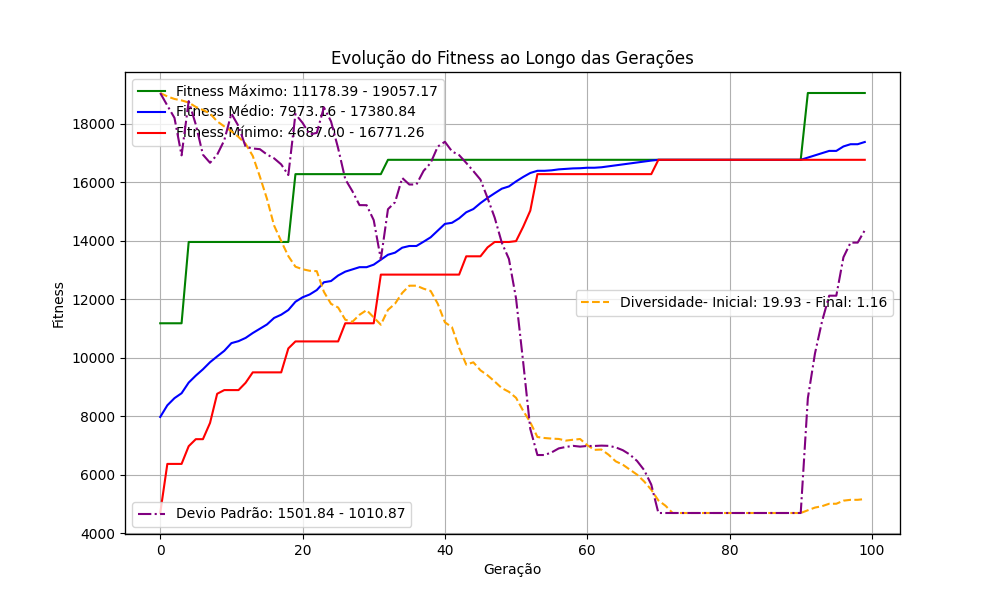

Values plotted in this chart, from the file beside it:
fitness, origem, tempo_criacao, geracao, individuo, diversidade
9749, Geração Inicial, 1733446616, 0, {20639: 1193, 20640: 1193, 20641: 85669,…, 19.98
6367, Geração Inicial, 1733446616, 0, {20639: 953, 20640: 58096, 20641: 1193, …, 19.98
9499, Geração Inicial, 1733446616, 0, {20639: 62344, 20640: 1193, 20641: 57639…, 19.98
8892, Geração Inicial, 1733446616, 0, {20639: 58096, 20640: 953, 20641: 953, 2…, 19.98
7769, Geração Inicial, 1733446616, 0, {20639: 953, 20640: 85669, 20641: 85669,…, 19.98
6367, Geração Inicial, 1733446616, 0, {20639: 953, 20640: 1391, 20641: 85669, …, 19.98
8652, Geração Inicial, 1733446616, 0, {20639: 1391, 20640: 52945, 20641: 85669…, 19.98
9143, Geração Inicial, 1733446616, 0, {20639: 58096, 20640: 57639, 20641: 5763…, 19.98
11178, Geração Inicial, 1733446616, 0, {20639: 57639, 20640: 52945, 20641: 5294…, 19.98
4687, Geração Inicial, 1733446616, 0, {20639: 1391, 20640: 953, 20641: 953, 20…, 19.98
6367, Geração Inicial, 1733446616, 0, {20639: 58096, 20640: 1391, 20641: 953, …, 19.98
6973, Geração Inicial, 1733446616, 0, {20639: 85669, 20640: 62344, 20641: 6234…, 19.98
6973, Geração Inicial, 1733446616, 0, {20639: 62344, 20640: 62344, 20641: 1391…, 19.98
6090, Geração Inicial, 1733446616, 0, {20639: 58096, 20640: 52945, 20641: 5294…, 19.98
6090, Geração Inicial, 1733446616, 0, {20639: 62344, 20640: 62344, 20641: 686,…, 19.98
9499, Geração Inicial, 1733446616, 0, {20639: 62344, 20640: 57639, 20641: 686,…, 19.98
7213, Geração Inicial, 1733446616, 0, {20639: 1391, 20640: 57639, 20641: 52945…, 19.98
9499, Geração Inicial, 1733446616, 0, {20639: 57639, 20640: 1391, 20641: 1193,…, 19.98
7213, Geração Inicial, 1733446616, 0, {20639: 57639, 20640: 953, 20641: 1391, …, 19.98
6973, Geração Inicial, 1733446616, 0, {20639: 1193, 20640: 686, 20641: 686, 20…, 19.98
10557, Geração Inicial, 1733446616, 0, {20639: 52945, 20640: 686, 20641: 953, 2…, 19.98
6367, Geração Inicial, 1733446616, 0, {20639: 85669, 20640: 57639, 20641: 686,…, 19.98
7213, Geração Inicial, 1733446616, 0, {20639: 58096, 20640: 57639, 20641: 686,…, 19.98
6367, Geração Inicial, 1733446616, 0, {20639: 52945, 20640: 1193, 20641: 57639…, 19.98
9499, Geração Inicial, 1733446616, 0, {20639: 57639, 20640: 57639, 20641: 5294…, 19.98
7213, Geração Inicial, 1733446616, 0, {20639: 1193, 20640: 58096, 20641: 62344…, 19.98
6367, Geração Inicial, 1733446616, 0, {20639: 62344, 20640: 52945, 20641: 5809…, 19.98
8892, Geração Inicial, 1733446617, 0, {20639: 1391, 20640: 58096, 20641: 1193,…, 19.98
8892, Geração Inicial, 1733446617, 0, {20639: 1391, 20640: 1391, 20641: 686, 2…, 19.98
8892, Geração Inicial, 1733446617, 0, {20639: 57639, 20640: 953, 20641: 1391, …, 19.98
9749, Geração Inicial, 1733446616, 0, {20639: 1193, 20640: 1193, 20641: 85669,…, 19.88
6367, Geração Inicial, 1733446616, 0, {20639: 953, 20640: 58096, 20641: 1193, …, 19.88
9499, Geração Inicial, 1733446616, 0, {20639: 62344, 20640: 1193, 20641: 57639…, 19.88
8892, Geração Inicial, 1733446616, 0, {20639: 58096, 20640: 953, 20641: 953, 2…, 19.88
7769, Geração Inicial, 1733446616, 0, {20639: 953, 20640: 85669, 20641: 85669,…, 19.88
6367, Geração Inicial, 1733446616, 0, {20639: 953, 20640: 1391, 20641: 85669, …, 19.88
8652, Geração Inicial, 1733446616, 0, {20639: 1391, 20640: 52945, 20641: 85669…, 19.88
9143, Geração Inicial, 1733446616, 0, {20639: 58096, 20640: 57639, 20641: 5763…, 19.88
11178, Geração Inicial, 1733446616, 0, {20639: 57639, 20640: 52945, 20641: 5294…, 19.88
6367, Geração Inicial, 1733446616, 0, {20639: 58096, 20640: 1391, 20641: 953, …, 19.88
6973, Geração Inicial, 1733446616, 0, {20639: 85669, 20640: 62344, 20641: 6234…, 19.88
6973, Geração Inicial, 1733446616, 0, {20639: 62344, 20640: 62344, 20641: 1391…, 19.88
6090, Geração Inicial, 1733446616, 0, {20639: 58096, 20640: 52945, 20641: 5294…, 19.88
9499, Geração Inicial, 1733446616, 0, {20639: 62344, 20640: 57639, 20641: 686,…, 19.88
7213, Geração Inicial, 1733446616, 0, {20639: 1391, 20640: 57639, 20641: 52945…, 19.88
9499, Geração Inicial, 1733446616, 0, {20639: 57639, 20640: 1391, 20641: 1193,…, 19.88
7213, Geração Inicial, 1733446616, 0, {20639: 57639, 20640: 953, 20641: 1391, …, 19.88
6973, Geração Inicial, 1733446616, 0, {20639: 1193, 20640: 686, 20641: 686, 20…, 19.88
10557, Geração Inicial, 1733446616, 0, {20639: 52945, 20640: 686, 20641: 953, 2…, 19.88
6367, Geração Inicial, 1733446616, 0, {20639: 85669, 20640: 57639, 20641: 686,…, 19.88
7213, Geração Inicial, 1733446616, 0, {20639: 58096, 20640: 57639, 20641: 686,…, 19.88
6367, Geração Inicial, 1733446616, 0, {20639: 52945, 20640: 1193, 20641: 57639…, 19.88
9499, Geração Inicial, 1733446616, 0, {20639: 57639, 20640: 57639, 20641: 5294…, 19.88
7213, Geração Inicial, 1733446616, 0, {20639: 1193, 20640: 58096, 20641: 62344…, 19.88
6367, Geração Inicial, 1733446616, 0, {20639: 62344, 20640: 52945, 20641: 5809…, 19.88
8892, Geração Inicial, 1733446617, 0, {20639: 1391, 20640: 58096, 20641: 1193,…, 19.88
8892, Geração Inicial, 1733446617, 0, {20639: 1391, 20640: 1391, 20641: 686, 2…, 19.88
8892, Geração Inicial, 1733446617, 0, {20639: 57639, 20640: 953, 20641: 1391, …, 19.88
8766, Cruzamento, 1733446617, 0, {20639: 57639, 20640: 1391, 20641: 1193,…, 19.88
9499, Cruzamento, 1733446617, 0, {20639: 1193, 20640: 58096, 20641: 62344…, 19.88
... 2,970 more rows
